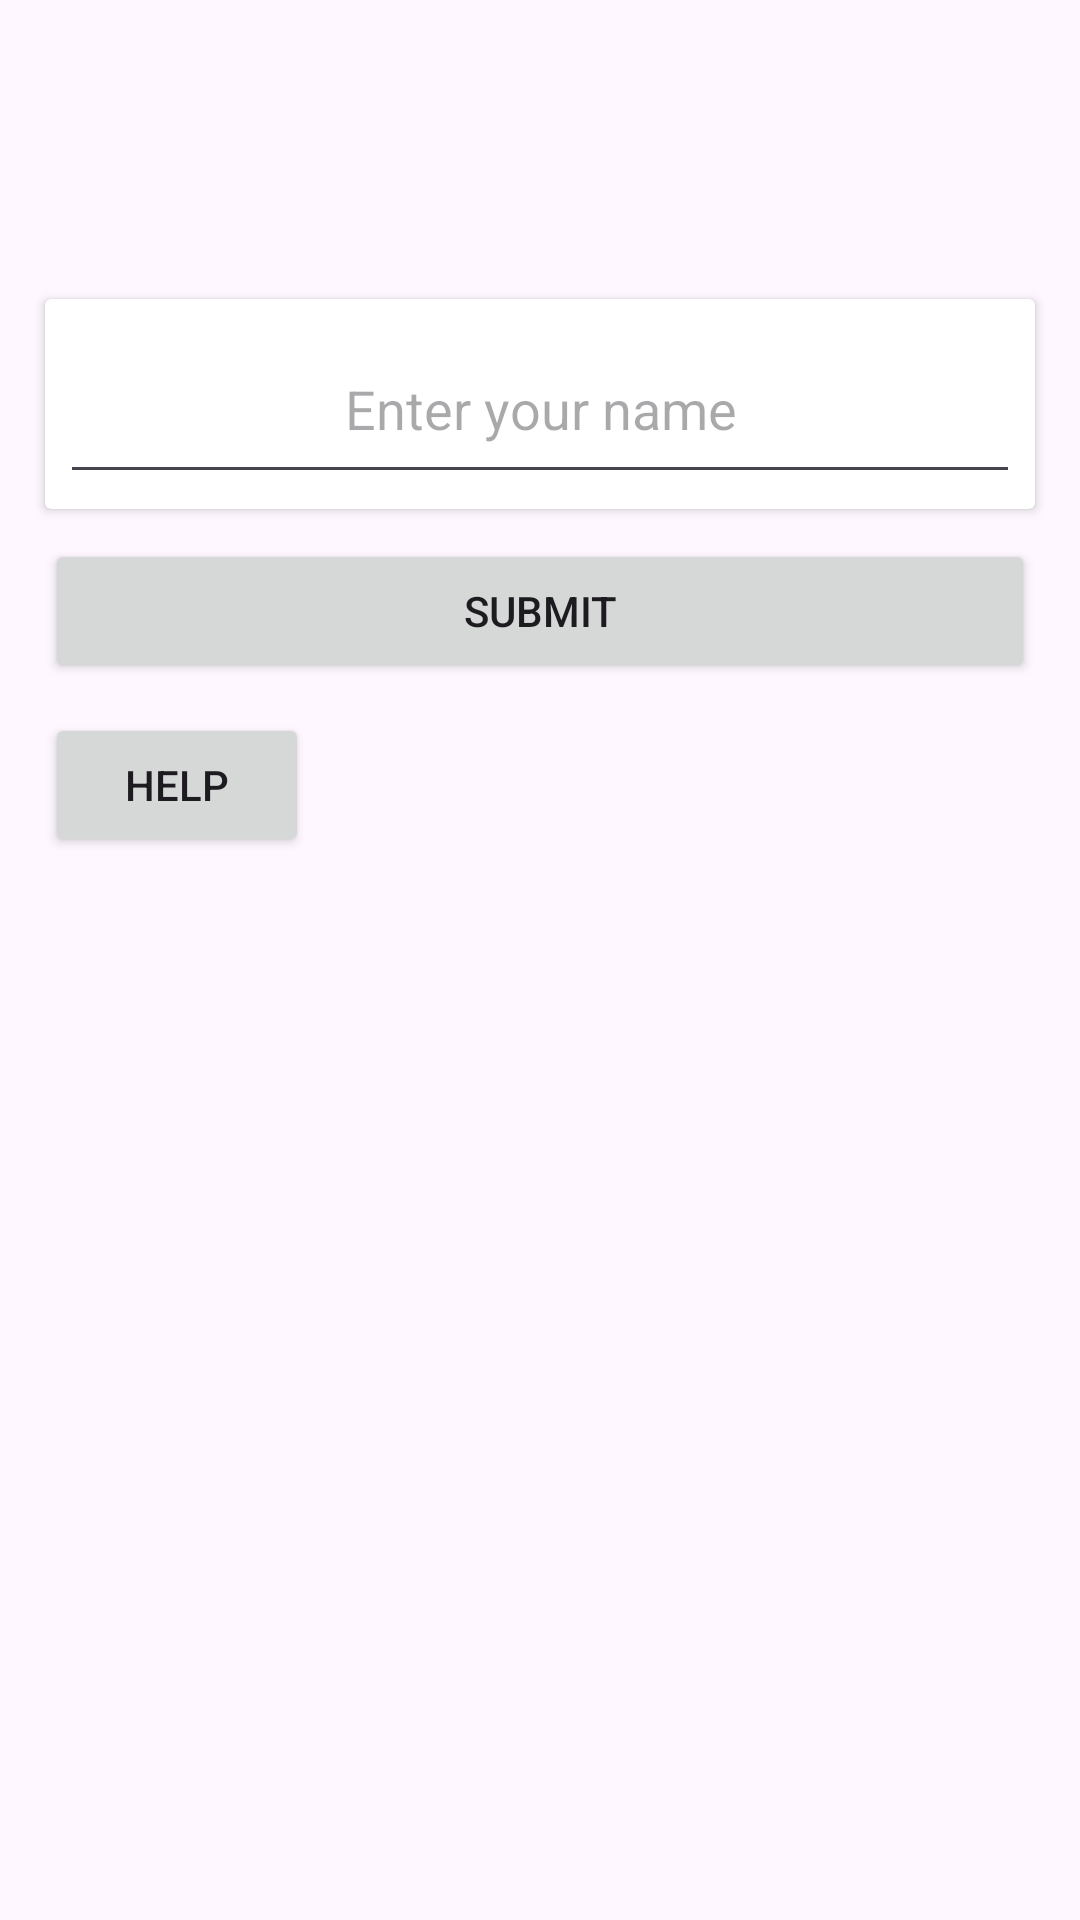

Produce the Android XML layout that renders to this screen, including the resource entries it uses.
<!-- AndroidManifest.xml: application theme Theme.HappyHoli -->
<!-- res/layout/activity_home.xml -->
<?xml version="1.0" encoding="utf-8"?>
<LinearLayout
    xmlns:android="http://schemas.android.com/apk/res/android"
    xmlns:tools="http://schemas.android.com/tools"
    android:layout_width="match_parent"
    android:layout_height="match_parent"
    android:orientation="vertical"
    android:padding="10dp"
    android:weightSum="10"
    tools:context=".HomeActivity">

    <View
        android:layout_width="match_parent"
        android:layout_height="0dp"
        android:layout_weight="2" />

    <androidx.cardview.widget.CardView
        android:layout_width="match_parent"
        android:layout_height="wrap_content"
        android:layout_margin="5dp">
        <EditText
            android:id="@+id/edtName"
            android:layout_width="match_parent"
            android:layout_height="wrap_content"
            android:minHeight="60dp"
            android:gravity="center"
            android:imeOptions="actionDone"
            android:inputType="text"
            android:layout_margin="5dp"
            android:hint="@string/enter_your_name"
            />
    </androidx.cardview.widget.CardView>

    <Button
        android:id="@+id/btnSubmit"
        android:layout_width="match_parent"
        android:layout_height="wrap_content"
        android:layout_margin="5dp"
        android:text="@string/submit" />

    <Button
        android:id="@+id/btnHelp"
        android:layout_width="wrap_content"
        android:layout_height="wrap_content"
        android:layout_margin="5dp"
        android:text="help" />

</LinearLayout>
<!-- resources referenced by this layout -->
<resources>
  <string name="enter_your_name">Enter your name</string>
  <string name="submit">submit</string>
  <style name="Theme.HappyHoli" parent="Base.Theme.HappyHoli" />
  <style name="Base.Theme.HappyHoli" parent="Theme.Material3.DayNight.NoActionBar">
          
          
      </style>
</resources>
